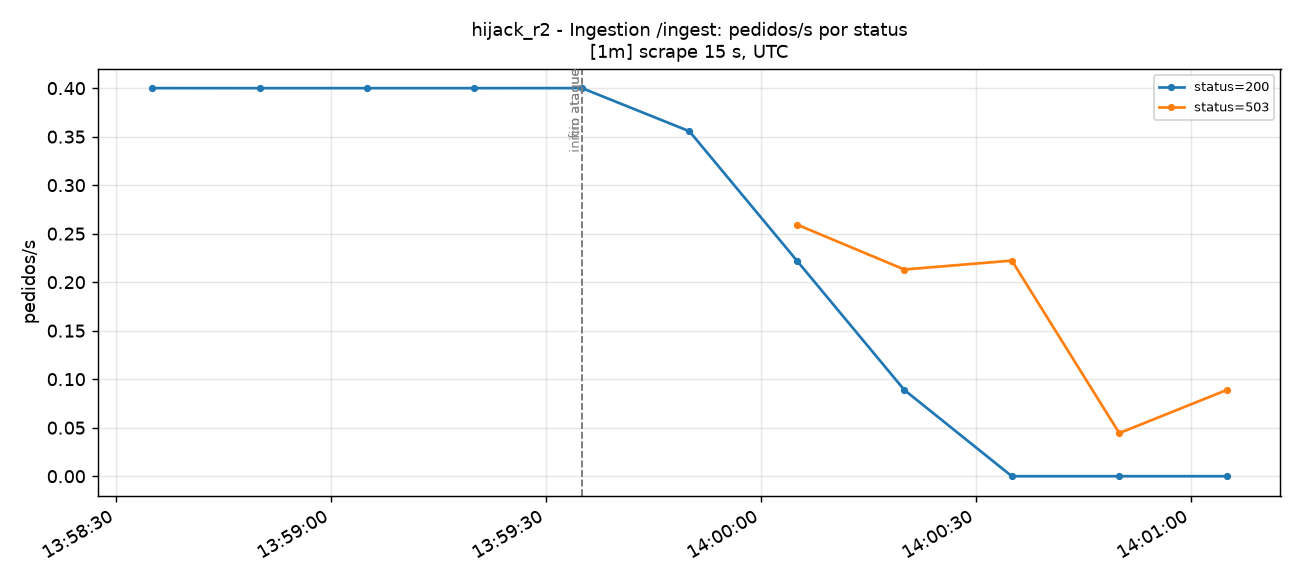

The file beside this chart, header and first rows:
time_utc, serie, valor
2026-11-14T13:58:35+00:00, status=200, 0.4
2026-11-14T13:58:50+00:00, status=200, 0.4
2026-11-14T13:59:05+00:00, status=200, 0.4
2026-11-14T13:59:20+00:00, status=200, 0.4
2026-11-14T13:59:35+00:00, status=200, 0.4
2026-11-14T13:59:50+00:00, status=200, 0.3555
2026-11-14T14:00:05+00:00, status=200, 0.2222
2026-11-14T14:00:20+00:00, status=200, 0.08889
2026-11-14T14:00:35+00:00, status=200, 0.0
2026-11-14T14:00:50+00:00, status=200, 0.0
2026-11-14T14:01:05+00:00, status=200, 0.0
2026-11-14T14:00:05+00:00, status=503, 0.2594
2026-11-14T14:00:20+00:00, status=503, 0.213
2026-11-14T14:00:35+00:00, status=503, 0.2222
2026-11-14T14:00:50+00:00, status=503, 0.04444
2026-11-14T14:01:05+00:00, status=503, 0.08889
